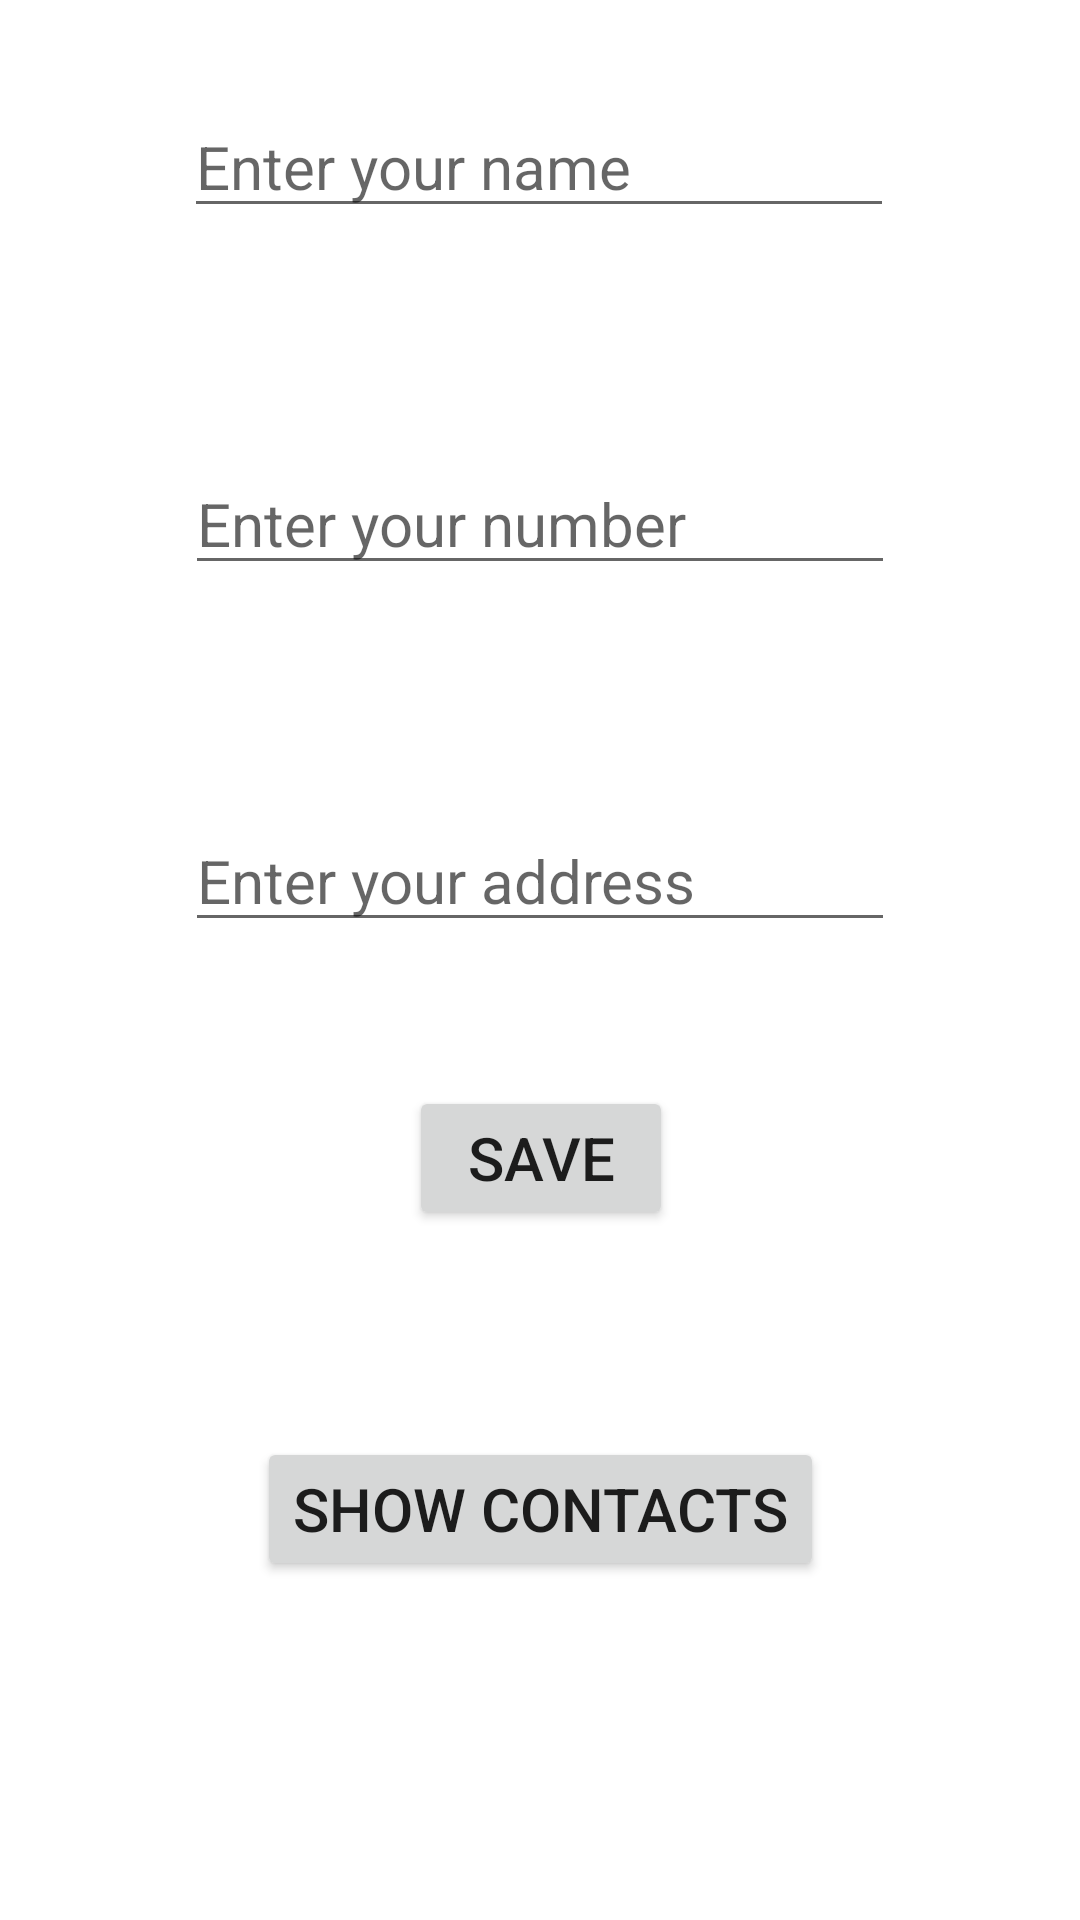

Produce the Android XML layout that renders to this screen, including the resource entries it uses.
<!-- AndroidManifest.xml: application theme Theme.MccLab1 -->
<!-- res/layout/activity_main.xml -->
<?xml version="1.0" encoding="utf-8"?>
<androidx.constraintlayout.widget.ConstraintLayout xmlns:android="http://schemas.android.com/apk/res/android"
    xmlns:app="http://schemas.android.com/apk/res-auto"
    xmlns:tools="http://schemas.android.com/tools"
    android:layout_width="match_parent"
    android:layout_height="match_parent"
    tools:context=".MainActivity">

    <EditText
        android:id="@+id/nameEd"
        android:layout_width="wrap_content"
        android:layout_height="wrap_content"
        android:layout_marginTop="32dp"
        android:ems="10"
        android:hint="Enter your name"
        android:inputType="textPersonName"
        android:textSize="20sp"
        app:layout_constraintEnd_toEndOf="parent"
        app:layout_constraintHorizontal_bias="0.497"
        app:layout_constraintStart_toStartOf="parent"
        app:layout_constraintTop_toTopOf="parent" />

    <EditText
        android:id="@+id/numberEd"
        android:layout_width="wrap_content"
        android:layout_height="wrap_content"
        android:layout_marginTop="75dp"
        android:ems="10"
        android:hint="Enter your number"
        android:inputType="number"
        android:textSize="20sp"
        app:layout_constraintEnd_toEndOf="parent"
        app:layout_constraintStart_toStartOf="parent"
        app:layout_constraintTop_toBottomOf="@+id/nameEd" />

    <EditText
        android:id="@+id/addressEd"
        android:layout_width="wrap_content"
        android:layout_height="wrap_content"
        android:layout_marginTop="75dp"
        android:ems="10"
        android:inputType="textPersonName"
        android:hint="Enter your address"
        android:textSize="20sp"
        app:layout_constraintEnd_toEndOf="parent"
        app:layout_constraintStart_toStartOf="parent"
        app:layout_constraintTop_toBottomOf="@+id/numberEd"/>


    <Button
        android:id="@+id/saveBtn"
        android:layout_width="wrap_content"
        android:layout_height="wrap_content"
        android:layout_marginBottom="69dp"
        android:text="Save"
        android:textSize="20sp"
        app:layout_constraintBottom_toTopOf="@+id/showContactBtn"
        app:layout_constraintEnd_toEndOf="@+id/showContactBtn"
        app:layout_constraintStart_toStartOf="@+id/showContactBtn" />

    <Button
        android:id="@+id/showContactBtn"
        android:layout_width="wrap_content"
        android:layout_height="wrap_content"
        android:layout_marginBottom="113dp"
        android:text="Show Contacts"
        android:textSize="20sp"
        app:layout_constraintBottom_toBottomOf="parent"
        app:layout_constraintEnd_toEndOf="parent"
        app:layout_constraintStart_toStartOf="parent" />



</androidx.constraintlayout.widget.ConstraintLayout>
<!-- resources referenced by this layout -->
<resources>
  <style name="Theme.MccLab1" parent="Theme.MaterialComponents.DayNight.DarkActionBar">
          
          <item name="colorPrimary">@color/purple_500</item>
          <item name="colorPrimaryVariant">@color/purple_700</item>
          <item name="colorOnPrimary">@color/white</item>
          
          <item name="colorSecondary">@color/teal_200</item>
          <item name="colorSecondaryVariant">@color/teal_700</item>
          <item name="colorOnSecondary">@color/black</item>
          
          <item name="android:statusBarColor" tools:targetApi="l">?attr/colorPrimaryVariant</item>
          
      </style>
  <!-- not gathered from this repository: default colours our renderer supplied (Android Studio template values) -->
  <color name="purple_500">#FF6200EE</color>
  <color name="purple_700">#FF3700B3</color>
  <color name="teal_200">#FF03DAC5</color>
  <color name="teal_700">#FF018786</color>
  <color name="black">#FF000000</color>
  <color name="white">#FFFFFFFF</color>
</resources>
